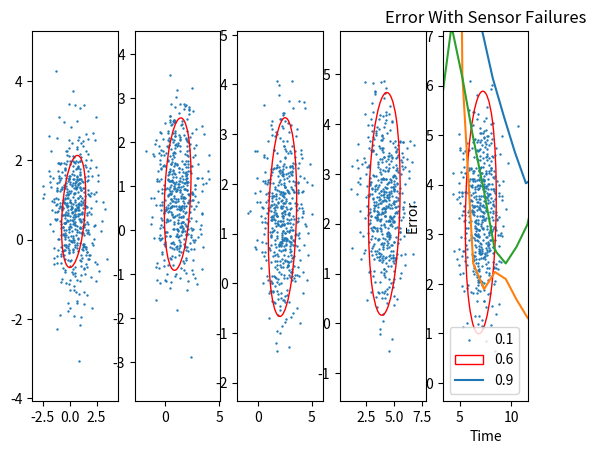

Source code (Python):
import numpy as np
import random
import matplotlib.pyplot as plt
import numpy as np
from scipy.linalg import inv

from matplotlib.patches import Ellipse
import matplotlib.transforms as transforms

class World():
    def __init__(self, wind_mean, wind_var) -> None:
        self.wind_mean = wind_mean 
        self.wind_var = wind_var 

    def acceleration(self):
        return random.gauss(self.wind_mean, self.wind_var)


class Drone():
    def __init__(self):
        self.pos = 0.0
        self.vel = 0.0

    def resetWalk(self):
        # Probability to move backwards or forwards
        prob = [0.05, 0.95]  
        
        start = 10.0
        positions = [start]
        
        # creating the random points
        rr = np.random.random(1000)
        downp = rr < prob[0]
        upp = rr > prob[1]
        
        
        for idownp, iupp in zip(downp, upp):
            down = idownp and positions[-1] > 1
            up = iupp and positions[-1] < 4

            positions.append(positions[-1] - down + up)
        
        self.walk = positions
    
    def measure(self, t):
        return random.gauss(self.walk[t], 0.8)
    

class KalmanFilter():
    def __init__(self, B, R, C, I, Z, Q, A:None) -> None:
        #Matrices
        self.A = A
        self.B = B
        self.R = R
        self.C = C
        self.I = I
        self.Q = Q

    #Update Filter
    def update(self, cov, state, measurement):
        # print("cov", cov)
        # print("state", state)
        # print("measurement", measurement)



        y = np.array(measurement) - self.C.dot(state)
        S = self.C.dot(cov).dot(self.C.T) + self.Q
        K = cov.dot(self.C.T).dot(inv(S))
        state = state + K*y
        cov = (self.I - K.dot(self.C)).dot(cov)

        return state, cov

    #Predict Step
    def predict(self, obs, cov, control):
        # print("observe state", obs)
        # print("observe cov", cov)
        # print("control", control)

        obs = np.dot(self.A,obs) + self.B*control
        cov = cov*self.A*self.A.T + self.R*self.B.dot(self.B.T)

        return obs, cov
    

    #Draw the confidence Ellipse
    def confidence_ellipse(self, x, y, cov, ax, n_std=1.0, facecolor='none', **kwargs):
        """
        Create a plot of the covariance confidence ellipse of *x* and *y*.

        Parameters
        ----------
        x, y : array-like, shape (n, )
            Input data.

        ax : matplotlib.axes.Axes
            The axes object to draw the ellipse into.

        n_std : float
            The number of standard deviations to determine the ellipse's radiuses.

        **kwargs
            Forwarded to `~matplotlib.patches.Ellipse`

        Returns
        -------
        matplotlib.patches.Ellipse
        """
    
        cov = cov
        pearson = cov[0, 1]/np.sqrt(cov[0, 0] * cov[1, 1])

        ell_radius_x = np.sqrt(1 + pearson)
        ell_radius_y = np.sqrt(1 - pearson)
        ellipse = Ellipse((0, 0), width=ell_radius_x * 2, height=ell_radius_y * 2,
                        edgecolor = "red",facecolor="none", **kwargs)

     
        scale_x = np.sqrt(cov[0, 0]) * n_std
        mean_x = np.mean(x)

        scale_y = np.sqrt(cov[1, 1]) * n_std
        mean_y = np.mean(y)

        transf = transforms.Affine2D() \
            .rotate_deg(45) \
            .scale(scale_x, scale_y) \
            .translate(mean_x, mean_y)

        ellipse.set_transform(transf + ax.transData)
        return ax.add_patch(ellipse)


def question1():
    #Question 1
    A = np.array([[1.0,1.0], [0.0,1.0]], dtype=np.float32)
    B = np.array([[0.5],[1.0]], dtype=np.float32)
    ut = np.array([[0.0],[0.0]], dtype=np.float32)
    R = 1.0

    #World and Filter Classes
    world = World(wind_mean=0.0, wind_var=1.0)
    filter = KalmanFilter(A=A, B=B, C=None, R=R, I=None, Q=None, Z=None)

    #Start Subplots
    fig, axs = plt.subplots(nrows=1, ncols=5)
    sigt = 1.0

    #For each subplot, plot the uncertainty matrix
    for i, ax in enumerate(axs.reshape(-1)):
        #Predict State
        ut, sigt = filter.predict(ut, sigt,world.acceleration())
        print("ut", ut)
        print("cov", sigt)


        #Gaussian Data
        x=[random.gauss(ut[0], 1.0) for i in range(500)]
        y=[random.gauss(ut[1], 1.0) for i in range(500)]

        #Scatter Data
        ax.scatter(x, y, s=0.5)

        #Set Limits
        ax.set_xlim(min(x)-1,max(x)+1)
        ax.set_ylim(min(y)-1,max(y)+1)

        #Draw Ellipse

        filter.confidence_ellipse(x,y,sigt, ax, 1.0, facecolor="red")
        
    
    plt.show()

def question2p2():
    #Question 2
    A = np.array([[1.0,1.0], [0.0,1.0]], dtype=np.float32)
    B = np.array([[0.5],[1.0]], dtype=np.float32)
    C = np.array([[1,0]], dtype=np.float32)
    Q = np.array([[8.0]], dtype=np.float32)
    R = 1.0
    I = np.array([[1.0,0.0], [0.0,1.0]], dtype=np.float32)

    #Filter and World Class
    world = World(wind_mean=0.0, wind_var=1.0)
    filter = KalmanFilter(A=A, B=B, C=C, R=R, I=I, Q=Q, Z=None)
    drone = Drone()


    #Starting Position and Velocity
    ut = np.array([[0.0], [0.0]], dtype=np.float32)

    #Variance
    sigt = 1.0


    data=[]
    for j in range(20):
        drone.resetWalk()
        error_vals = []
        for i in range(20):
            ut, sigt = filter.predict(ut, sigt, world.acceleration())
            measurement = drone.measure(i)
            if i >= 5:
                ut, sigt = filter.update(cov=sigt, state=ut, measurement=measurement)
                error = abs(measurement - ut[0][0])
                error_vals.append(error)

        data.append(error_vals)

    x =np.linspace(5, 20, num=15)
    data = np.mean(data, axis=0)
    plt.plot(x,data)

    plt.title("Error between Measurement and True Position")
    plt.ylabel("Error")
    plt.xlabel("Time")
    plt.show()

def question2p3():
    #Question 2
    A = np.array([[1.0,1.0], [0.0,1.0]], dtype=np.float32)
    B = np.array([[0.5],[1.0]], dtype=np.float32)
    C = np.array([[1,0]], dtype=np.float32)
    Q = np.array([[0.8]], dtype=np.float32)
    R = 1.0
    I = np.array([[1.0,0.0], [0.0,1.0]], dtype=np.float32)

    #Filter and World Class
    world = World(wind_mean=0.0, wind_var=1.0)
    filter = KalmanFilter(A=A, B=B, C=C, R=R, I=I, Q=Q, Z=None)
    drone = Drone()


    #Starting Position and Velocity
    ut = np.array([[0.0], [0.0]], dtype=np.float32)

    #Variance
    sigt = 1.0

    #Start Subplots
    failprobs=[0.1, 0.6, 0.9]
    # failprobs=np.ones(10)
    data=[]
    for j in range(20):
        error_vals_all = []
        for failure in failprobs:
            error_vals = []
            drone.resetWalk()
            for i in range(20):
                ut, sigt = filter.predict(ut, sigt, world.acceleration())
                measurement = drone.measure(i)
                if np.random.rand() > failure and i >= 5:
                    
                    ut, sigt = filter.update(cov=sigt, state=ut, measurement=measurement)
                    error = abs(measurement - ut[0][0])
                    error_vals.append(error)
                else:
                    error = abs(measurement - ut[0][0])
                    error_vals.append(error)
            error_vals_all.append(error_vals)
        data.append(error_vals_all)

    x =np.linspace(0, 20, num=20)
    data = np.mean(data, axis=0)
    plt.plot(x,data[0])
    plt.plot(x,data[1])
    plt.plot(x,data[2])

    plt.title("Error With Sensor Failures")
    plt.ylabel("Error")
    plt.xlabel("Time")
    plt.legend([0.1,0.6,0.9])
    plt.show()

def main():
    question1()
    question2p2()
    question2p3()
    
if __name__ == "__main__":
    main()
